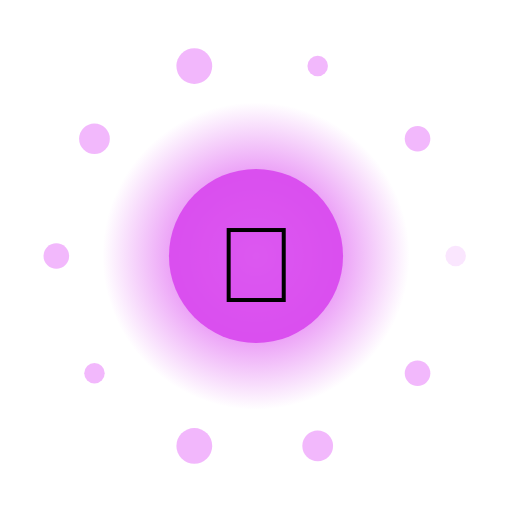
t = 0.00 s
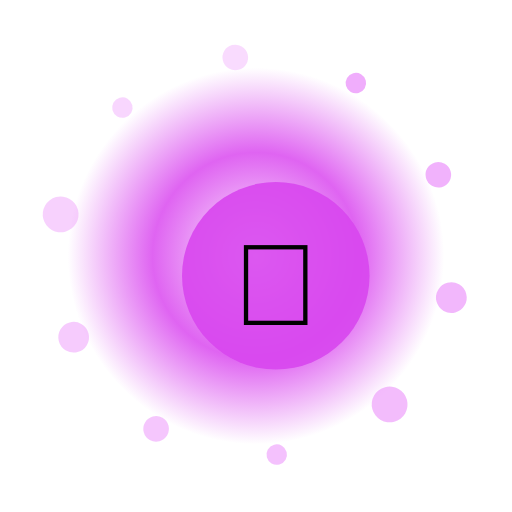
t = 1.33 s
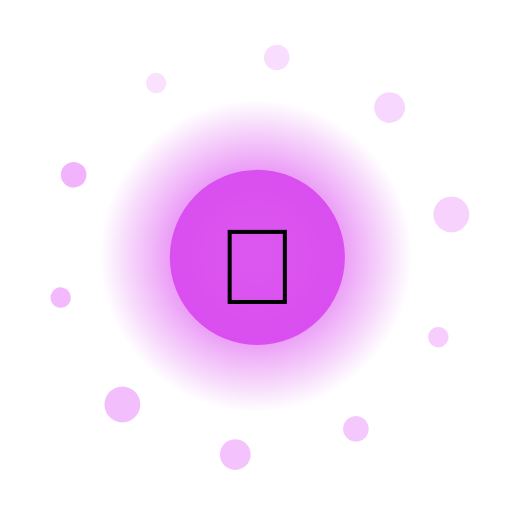
t = 2.67 s
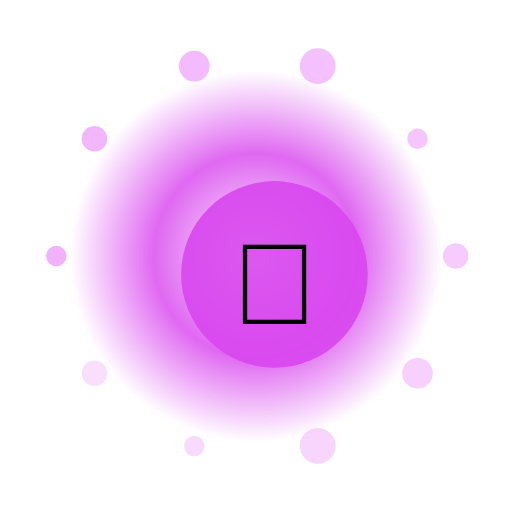
t = 4.00 s
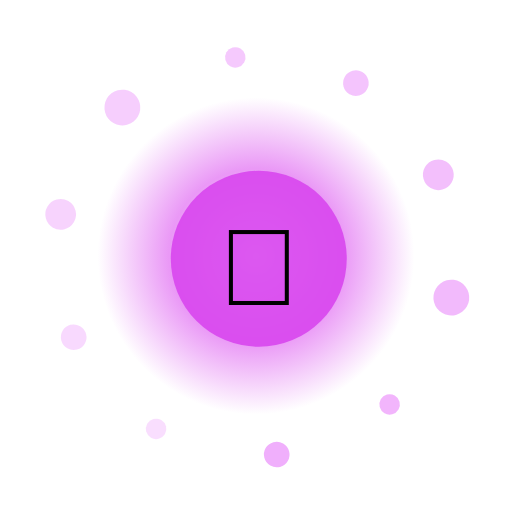
t = 5.33 s
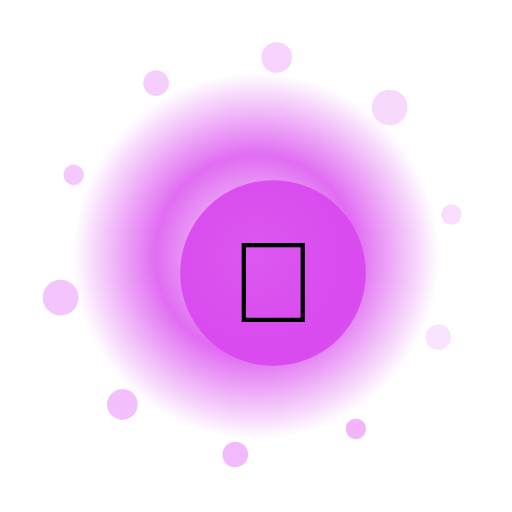
t = 6.67 s

The animated SVG that drew these frames (rendered in a browser with its animation timeline set to each time). Animation: 15 SMIL elements (animate=12,animateTransform=3); one cycle of 8.00 s, repeats indefinitely.

<?xml version="1.0" encoding="UTF-8"?>
<svg xmlns="http://www.w3.org/2000/svg" viewBox="0 0 200 200" width="200" height="200" style="background:transparent">
  <defs>
    <radialGradient id="g192" cx="50%" cy="50%" r="50%">
      <stop offset="0%" stop-color="#FFF" stop-opacity="0.95"/>
      <stop offset="55%" stop-color="#D946EF" stop-opacity="0.85"/>
      <stop offset="100%" stop-color="#D946EF" stop-opacity="0"/>
    </radialGradient>
    <filter id="glow192" x="-50%" y="-50%" width="200%" height="200%">
      <feGaussianBlur stdDeviation="3" result="b"/>
      <feMerge><feMergeNode in="b"/><feMergeNode in="SourceGraphic"/></feMerge>
    </filter>
  </defs>

  <!-- outer rotating rays -->
  <g filter="url(#glow192)">
    <g>
      <rect x="99" y="10" width="2" height="30" fill="#FFF" opacity="0.35" transform="rotate(0 100 100)"/><rect x="99" y="10" width="2" height="30" fill="#FFF" opacity="0.35" transform="rotate(30 100 100)"/><rect x="99" y="10" width="2" height="30" fill="#FFF" opacity="0.35" transform="rotate(60 100 100)"/><rect x="99" y="10" width="2" height="30" fill="#FFF" opacity="0.35" transform="rotate(90 100 100)"/><rect x="99" y="10" width="2" height="30" fill="#FFF" opacity="0.35" transform="rotate(120 100 100)"/><rect x="99" y="10" width="2" height="30" fill="#FFF" opacity="0.35" transform="rotate(150 100 100)"/><rect x="99" y="10" width="2" height="30" fill="#FFF" opacity="0.35" transform="rotate(180 100 100)"/><rect x="99" y="10" width="2" height="30" fill="#FFF" opacity="0.35" transform="rotate(210 100 100)"/><rect x="99" y="10" width="2" height="30" fill="#FFF" opacity="0.35" transform="rotate(240 100 100)"/><rect x="99" y="10" width="2" height="30" fill="#FFF" opacity="0.35" transform="rotate(270 100 100)"/><rect x="99" y="10" width="2" height="30" fill="#FFF" opacity="0.35" transform="rotate(300 100 100)"/><rect x="99" y="10" width="2" height="30" fill="#FFF" opacity="0.35" transform="rotate(330 100 100)"/>
      <animateTransform attributeName="transform" type="rotate" from="0 100 100" to="360 100 100" dur="6.0s" repeatCount="indefinite"/>
    </g>
  </g>

  <!-- pulsing aura -->
  <circle cx="100" cy="100" r="70" fill="url(#g192)">
    <animate attributeName="r" values="60;74;60" dur="2.76s" repeatCount="indefinite"/>
    <animate attributeName="opacity" values="0.6;1;0.6" dur="2.76s" repeatCount="indefinite"/>
  </circle>

  <!-- orbiting particles -->
  <g>
    <circle cx="178.0" cy="100.0" r="4" fill="#F0ABFC" opacity="0.85"><animate attributeName="opacity" values="0.3;1;0.3" dur="2.76s" begin="0.00s" repeatCount="indefinite"/></circle><circle cx="163.1" cy="145.8" r="5" fill="#F0ABFC" opacity="0.85"><animate attributeName="opacity" values="0.3;1;0.3" dur="2.76s" begin="0.12s" repeatCount="indefinite"/></circle><circle cx="124.1" cy="174.2" r="6" fill="#F0ABFC" opacity="0.85"><animate attributeName="opacity" values="0.3;1;0.3" dur="2.76s" begin="0.24s" repeatCount="indefinite"/></circle><circle cx="75.9" cy="174.2" r="7" fill="#F0ABFC" opacity="0.85"><animate attributeName="opacity" values="0.3;1;0.3" dur="2.76s" begin="0.36s" repeatCount="indefinite"/></circle><circle cx="36.9" cy="145.8" r="4" fill="#F0ABFC" opacity="0.85"><animate attributeName="opacity" values="0.3;1;0.3" dur="2.76s" begin="0.48s" repeatCount="indefinite"/></circle><circle cx="22.0" cy="100.0" r="5" fill="#F0ABFC" opacity="0.85"><animate attributeName="opacity" values="0.3;1;0.3" dur="2.76s" begin="0.60s" repeatCount="indefinite"/></circle><circle cx="36.9" cy="54.2" r="6" fill="#F0ABFC" opacity="0.85"><animate attributeName="opacity" values="0.3;1;0.3" dur="2.76s" begin="0.72s" repeatCount="indefinite"/></circle><circle cx="75.9" cy="25.8" r="7" fill="#F0ABFC" opacity="0.85"><animate attributeName="opacity" values="0.3;1;0.3" dur="2.76s" begin="0.84s" repeatCount="indefinite"/></circle><circle cx="124.1" cy="25.8" r="4" fill="#F0ABFC" opacity="0.85"><animate attributeName="opacity" values="0.3;1;0.3" dur="2.76s" begin="0.96s" repeatCount="indefinite"/></circle><circle cx="163.1" cy="54.2" r="5" fill="#F0ABFC" opacity="0.85"><animate attributeName="opacity" values="0.3;1;0.3" dur="2.76s" begin="1.08s" repeatCount="indefinite"/></circle>
    <animateTransform attributeName="transform" type="rotate" from="0 100 100" to="-360 100 100" dur="8.0s" repeatCount="indefinite"/>
  </g>

  <!-- core glyph -->
  <g>
    <circle cx="100" cy="100" r="34" fill="#D946EF" opacity="0.9"/>
    <text x="100" y="118" text-anchor="middle" font-size="42" font-family="Apple Color Emoji, Segoe UI Emoji, Noto Color Emoji, sans-serif">🎉</text>
    <animateTransform attributeName="transform" type="scale" values="1;1.08;1" dur="2.76s" additive="sum" repeatCount="indefinite"/>
  </g>

  <title>Jalwa Party Champagne</title>
</svg>
